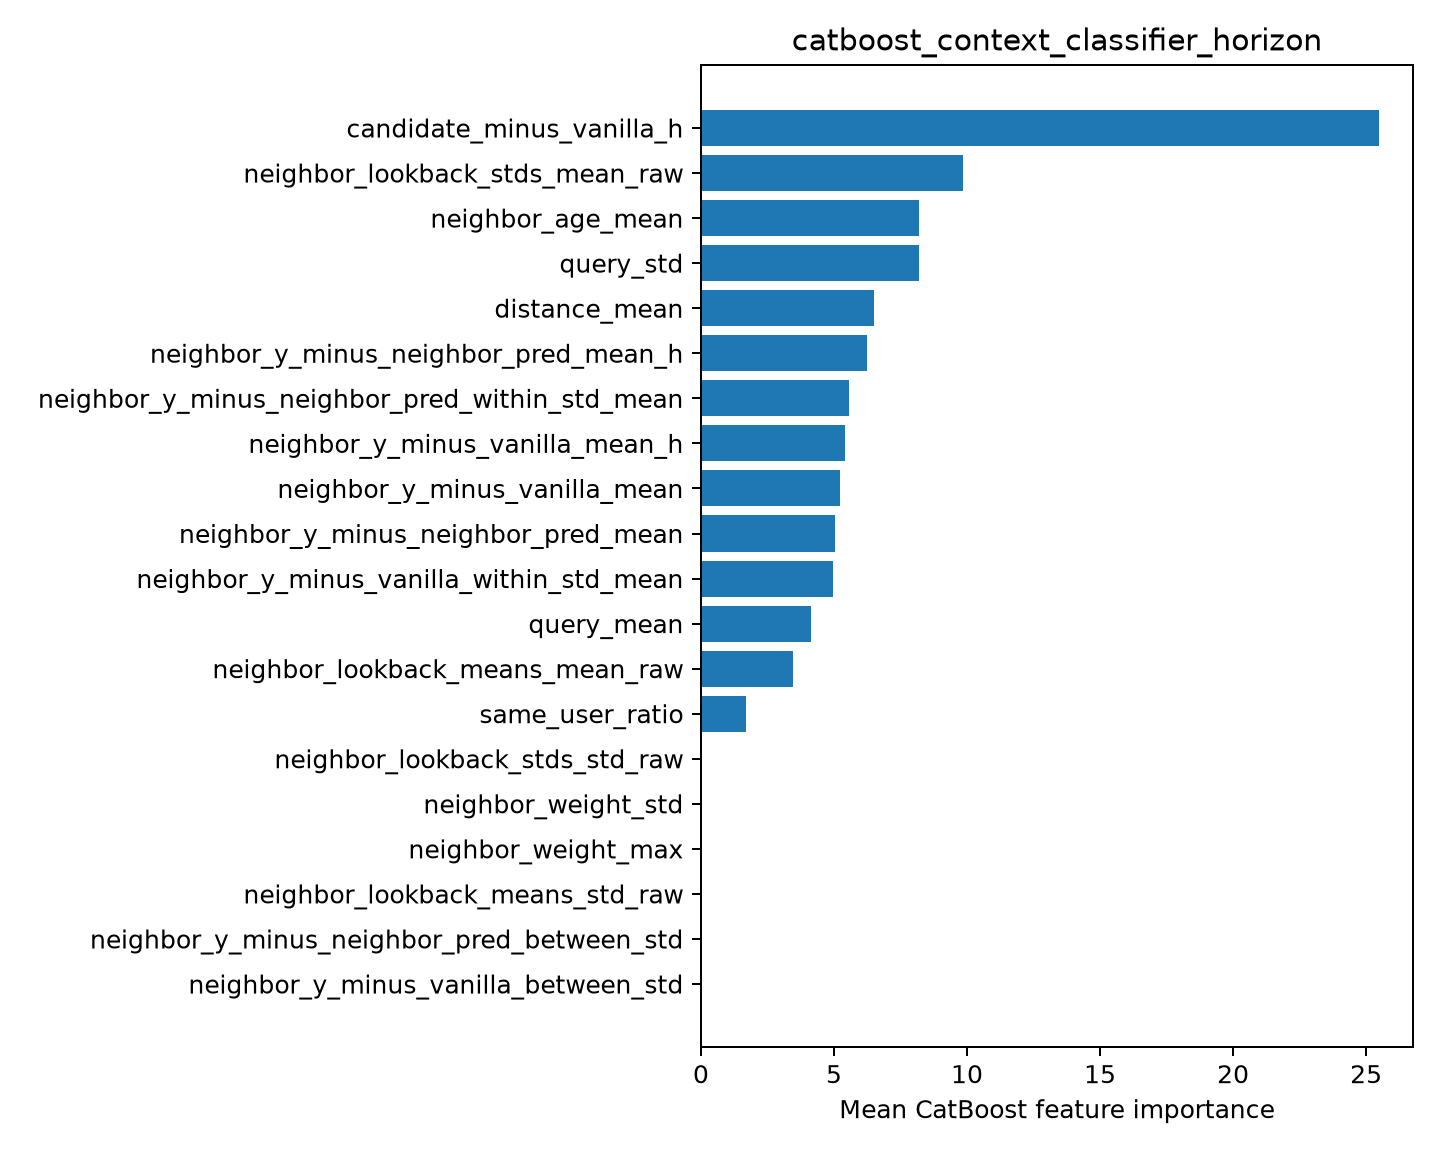

The file beside this chart, header and first rows:
feature, importance
candidate_minus_vanilla_h, 25.49
neighbor_lookback_stds_mean_raw, 9.867
neighbor_age_mean, 8.204
query_std, 8.204
distance_mean, 6.517
neighbor_y_minus_neighbor_pred_mean_h, 6.227
neighbor_y_minus_neighbor_pred_within_st…, 5.574
neighbor_y_minus_vanilla_mean_h, 5.411
neighbor_y_minus_vanilla_mean, 5.218
neighbor_y_minus_neighbor_pred_mean, 5.03
neighbor_y_minus_vanilla_within_std_mean, 4.974
query_mean, 4.151
neighbor_lookback_means_mean_raw, 3.452
same_user_ratio, 1.685
neighbor_lookback_stds_std_raw, 0.0
neighbor_weight_std, 0.0
neighbor_weight_max, 0.0
neighbor_lookback_means_std_raw, 0.0
neighbor_y_minus_neighbor_pred_between_s…, 0.0
neighbor_y_minus_vanilla_between_std, 0.0
